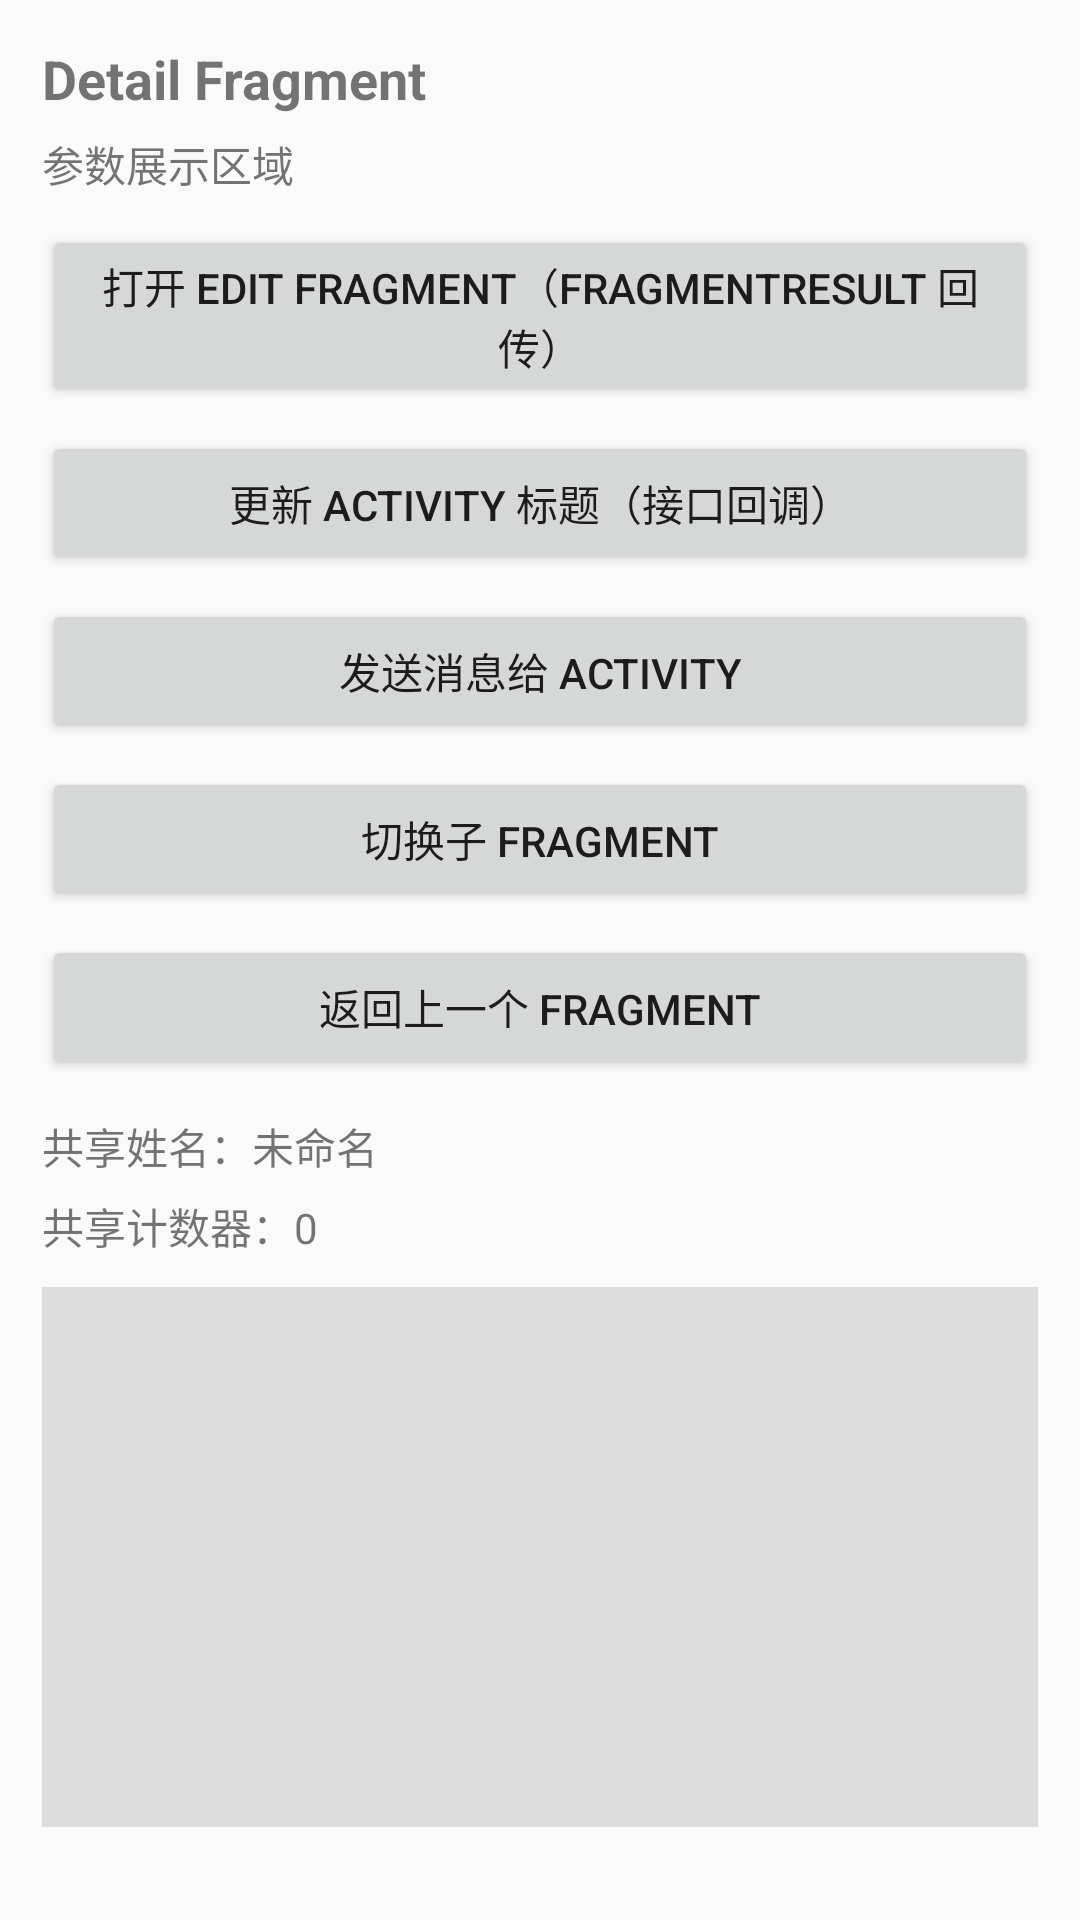

Write the Android layout XML for this screen, with the resource values it uses.
<!-- AndroidManifest.xml: application theme Theme.Daydayup -->
<!-- res/layout/fragment_learning_detail.xml -->
<?xml version="1.0" encoding="utf-8"?>
<ScrollView xmlns:android="http://schemas.android.com/apk/res/android"
    android:layout_width="match_parent"
    android:layout_height="match_parent">

    <LinearLayout
        android:layout_width="match_parent"
        android:layout_height="wrap_content"
        android:orientation="vertical"
        android:padding="14dp">

        <TextView
            android:id="@+id/tvDetailTitle"
            android:layout_width="match_parent"
            android:layout_height="wrap_content"
            android:text="Detail Fragment"
            android:textSize="18sp"
            android:textStyle="bold" />

        <TextView
            android:id="@+id/tvDetailDesc"
            android:layout_width="match_parent"
            android:layout_height="wrap_content"
            android:layout_marginTop="6dp"
            android:text="参数展示区域" />

        <Button
            android:id="@+id/btnOpenEdit"
            android:layout_width="match_parent"
            android:layout_height="wrap_content"
            android:layout_marginTop="10dp"
            android:text="打开 Edit Fragment（FragmentResult 回传）" />

        <Button
            android:id="@+id/btnUpdateTitleFromDetail"
            android:layout_width="match_parent"
            android:layout_height="wrap_content"
            android:layout_marginTop="8dp"
            android:text="更新 Activity 标题（接口回调）" />

        <Button
            android:id="@+id/btnSendDetailMsg"
            android:layout_width="match_parent"
            android:layout_height="wrap_content"
            android:layout_marginTop="8dp"
            android:text="发送消息给 Activity" />

        <Button
            android:id="@+id/btnToggleChild"
            android:layout_width="match_parent"
            android:layout_height="wrap_content"
            android:layout_marginTop="8dp"
            android:text="切换子 Fragment" />

        <Button
            android:id="@+id/btnBackFromDetail"
            android:layout_width="match_parent"
            android:layout_height="wrap_content"
            android:layout_marginTop="8dp"
            android:text="返回上一个 Fragment" />

        <TextView
            android:id="@+id/tvSharedNameInDetail"
            android:layout_width="match_parent"
            android:layout_height="wrap_content"
            android:layout_marginTop="12dp"
            android:text="共享姓名：未命名" />

        <TextView
            android:id="@+id/tvSharedCounterInDetail"
            android:layout_width="match_parent"
            android:layout_height="wrap_content"
            android:layout_marginTop="6dp"
            android:text="共享计数器：0" />

        <FrameLayout
            android:id="@+id/childContainer"
            android:layout_width="match_parent"
            android:layout_height="180dp"
            android:layout_marginTop="10dp"
            android:background="#DDDDDD" />
    </LinearLayout>
</ScrollView>
<!-- resources referenced by this layout -->
<resources>
  <style name="Theme.Daydayup" parent="Theme.AppCompat.Light.NoActionBar" />
</resources>
